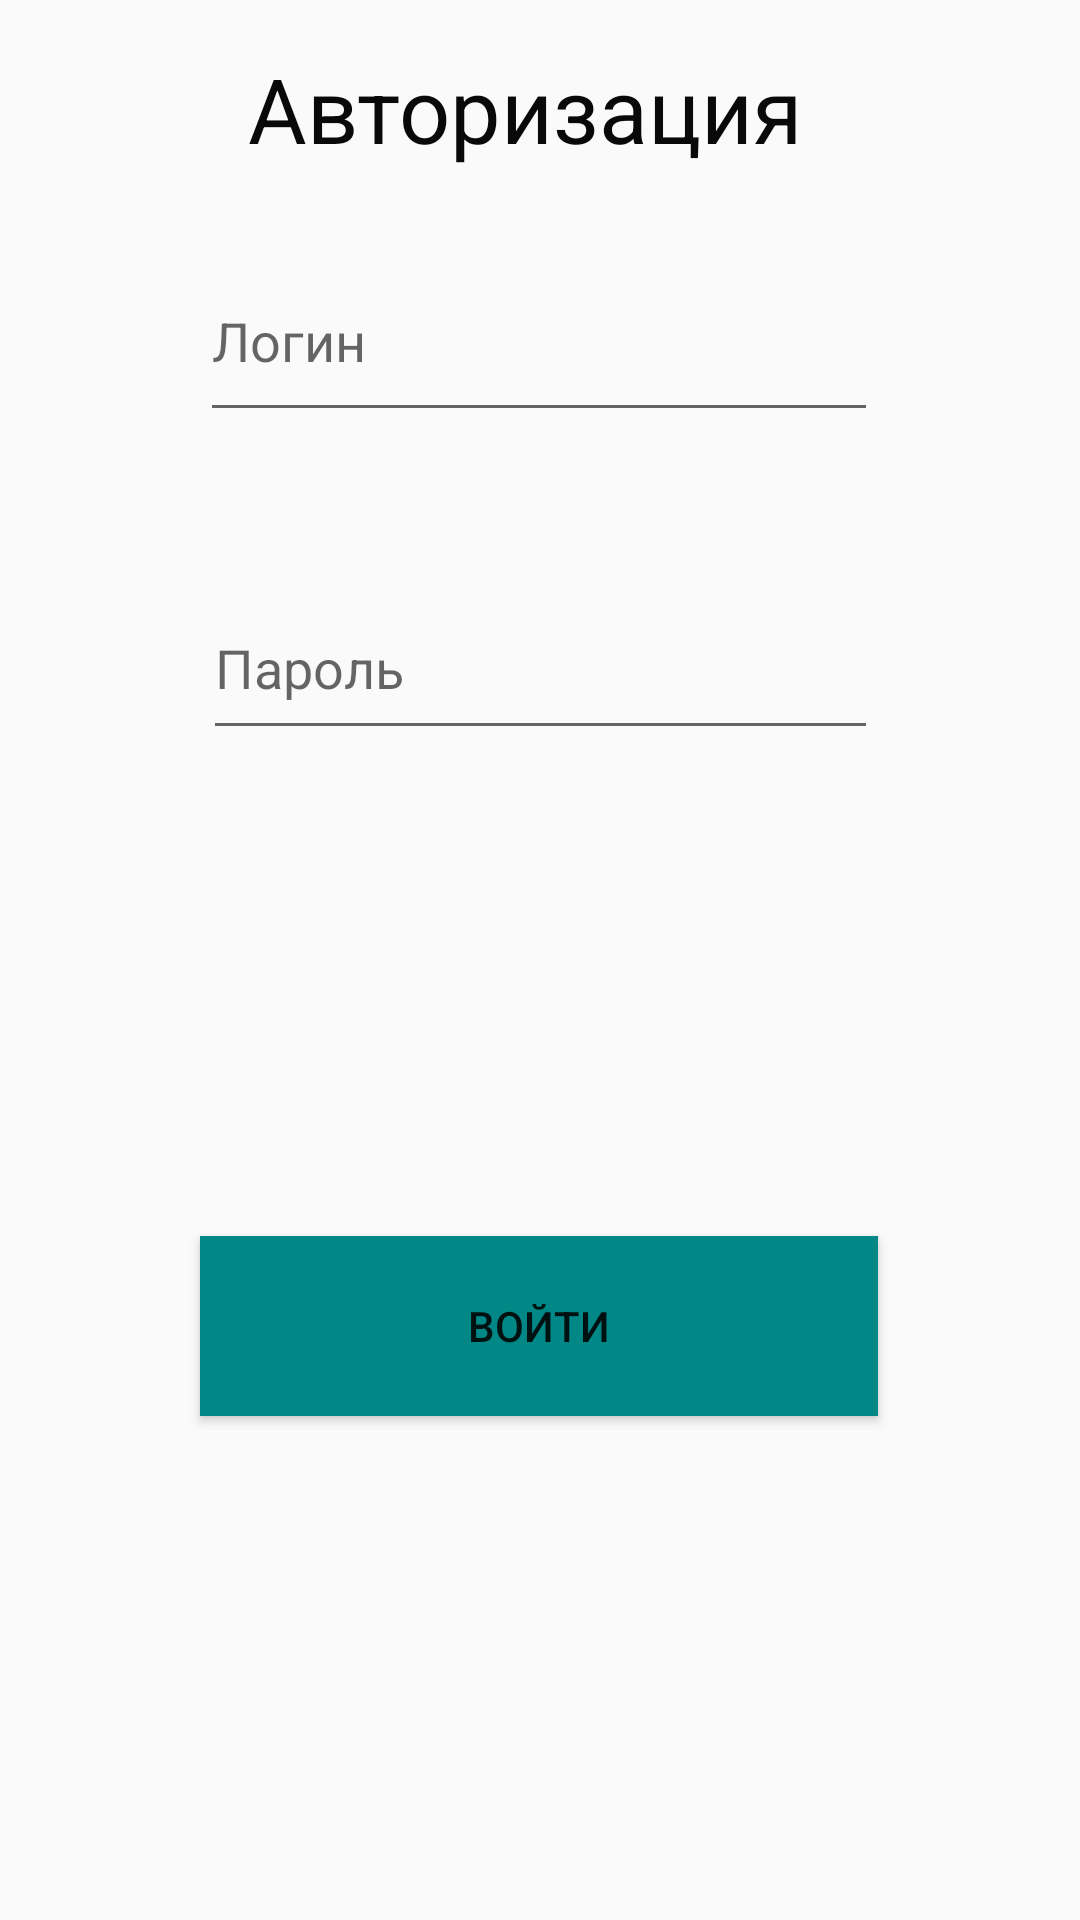

Write the Android layout XML for this screen, with the resource values it uses.
<!-- AndroidManifest.xml: application theme AppTheme -->
<!-- res/layout/login.xml -->
<?xml version="1.0" encoding="utf-8"?>
<androidx.constraintlayout.widget.ConstraintLayout xmlns:android="http://schemas.android.com/apk/res/android"
    xmlns:app="http://schemas.android.com/apk/res-auto"
    xmlns:tools="http://schemas.android.com/tools"
    android:layout_width="match_parent"
    android:layout_height="match_parent">

    <EditText
        android:id="@+id/editText"
        android:layout_width="225dp"
        android:layout_height="58dp"
        android:layout_marginTop="48dp"
        android:autofillHints=""
        android:ems="10"
        android:hint="@string/password"
        android:inputType="textPassword"
        app:layout_constraintEnd_toEndOf="parent"
        app:layout_constraintStart_toStartOf="parent"
        app:layout_constraintTop_toBottomOf="@+id/editText2" />

    <EditText
        android:id="@+id/editText2"
        android:layout_width="226dp"
        android:layout_height="64dp"
        android:layout_marginTop="80dp"
        android:autofillHints=""
        android:ems="10"
        android:hint="@string/login"
        android:inputType="textPersonName"
        app:layout_constraintEnd_toEndOf="parent"
        app:layout_constraintHorizontal_bias="0.497"
        app:layout_constraintStart_toStartOf="parent"
        app:layout_constraintTop_toTopOf="parent" />

    <Button
        android:id="@+id/button"
        android:layout_width="226dp"
        android:layout_height="60dp"
        android:layout_marginBottom="168dp"
        android:background="@color/design_default_color_secondary_variant"
        android:onClick="onClickStart"
        android:text="@string/button_login"
        app:layout_constraintBottom_toBottomOf="parent"
        app:layout_constraintEnd_toEndOf="parent"
        app:layout_constraintHorizontal_bias="0.497"
        app:layout_constraintStart_toStartOf="parent" />

    <TextView
        android:id="@+id/textView"
        android:layout_width="195dp"
        android:layout_height="39dp"
        android:text="@string/text1"
        android:textColor="#090909"
        android:textSize="30sp"
        app:layout_constraintBottom_toTopOf="@+id/editText2"
        app:layout_constraintEnd_toEndOf="parent"
        app:layout_constraintStart_toStartOf="parent"
        app:layout_constraintTop_toTopOf="parent"
        app:layout_constraintVertical_bias="0.39" />
</androidx.constraintlayout.widget.ConstraintLayout>
<!-- resources referenced by this layout -->
<resources>
  <string name="button_login">Войти</string>
  <string name="login">Логин</string>
  <string name="password">Пароль</string>
  <string name="text1">Авторизация</string>
  <style name="AppTheme" parent="Theme.AppCompat.DayNight.DarkActionBar">
          
          <item name="colorPrimary">#1E978B</item>
          <item name="colorPrimaryDark">@color/colorPrimaryDark</item>
          <item name="colorAccent">@color/colorAccent</item>
          <item name="android:windowFullscreen">true</item>
      </style>
  <color name="colorPrimaryDark">#3700B3</color>
  <color name="colorAccent">#03DAC5</color>
</resources>
